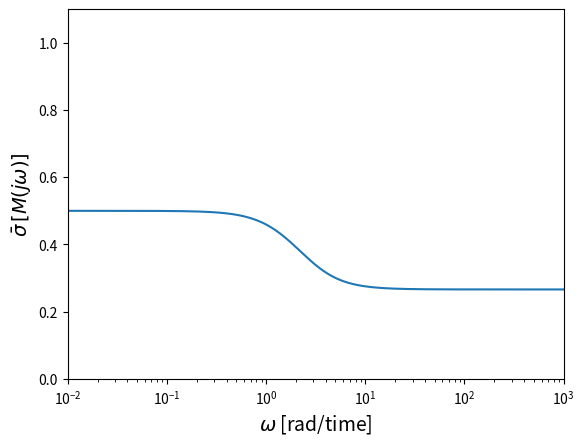

This figure's Python source:
#!/usr/bin/env python3
# -*- coding: utf-8 -*-
"""
MIT License

[redacted]

Permission is hereby granted, free of charge, to any person obtaining a copy
of this software and associated documentation files (the "Software"), to deal
in the Software without restriction, including without limitation the rights
to use, copy, modify, merge, publish, distribute, sublicense, and/or sell
copies of the Software, and to permit persons to whom the Software is
furnished to do so, subject to the following conditions:

The above copyright notice and this permission notice shall be included in all
copies or substantial portions of the Software.

THE SOFTWARE IS PROVIDED "AS IS", WITHOUT WARRANTY OF ANY KIND, EXPRESS OR
IMPLIED, INCLUDING BUT NOT LIMITED TO THE WARRANTIES OF MERCHANTABILITY,
FITNESS FOR A PARTICULAR PURPOSE AND NONINFRINGEMENT. IN NO EVENT SHALL THE
AUTHORS OR COPYRIGHT HOLDERS BE LIABLE FOR ANY CLAIM, DAMAGES OR OTHER
LIABILITY, WHETHER IN AN ACTION OF CONTRACT, TORT OR OTHERWISE, ARISING FROM,
OUT OF OR IN CONNECTION WITH THE SOFTWARE OR THE USE OR OTHER DEALINGS IN THE
SOFTWARE.
"""

import numpy as np
import matplotlib.pyplot as plt

alpha = 0.266

A = np.array([[-2]])
B = np.array([[0.1,0.5,0.1/alpha]])
C = np.array([[1],[1],[0]])
D = np.array([[0,0,0],[0,0,0],[0,alpha,0]])

N_omega = 300
omega = np.logspace(-2,3,N_omega)
mu_ub = np.zeros(N_omega)

for idx in range(N_omega):
    jw = complex(0,omega[idx])
    Mjw = C@np.linalg.inv(jw-A)@B+D
    U,S,V=np.linalg.svd(Mjw)

    mu_ub[idx] = S.max()
    

fig1, ax = plt.subplots(nrows=1,ncols=1)
ax.semilogx(omega,mu_ub)
ax.axis([1e-2,1e3,0,1.1])
ax.set_ylabel(r'$\bar{\sigma}\, [M(j\omega)]$',fontsize=14)
ax.set_xlabel(r'$\omega$ [rad/time]',fontsize=14)
